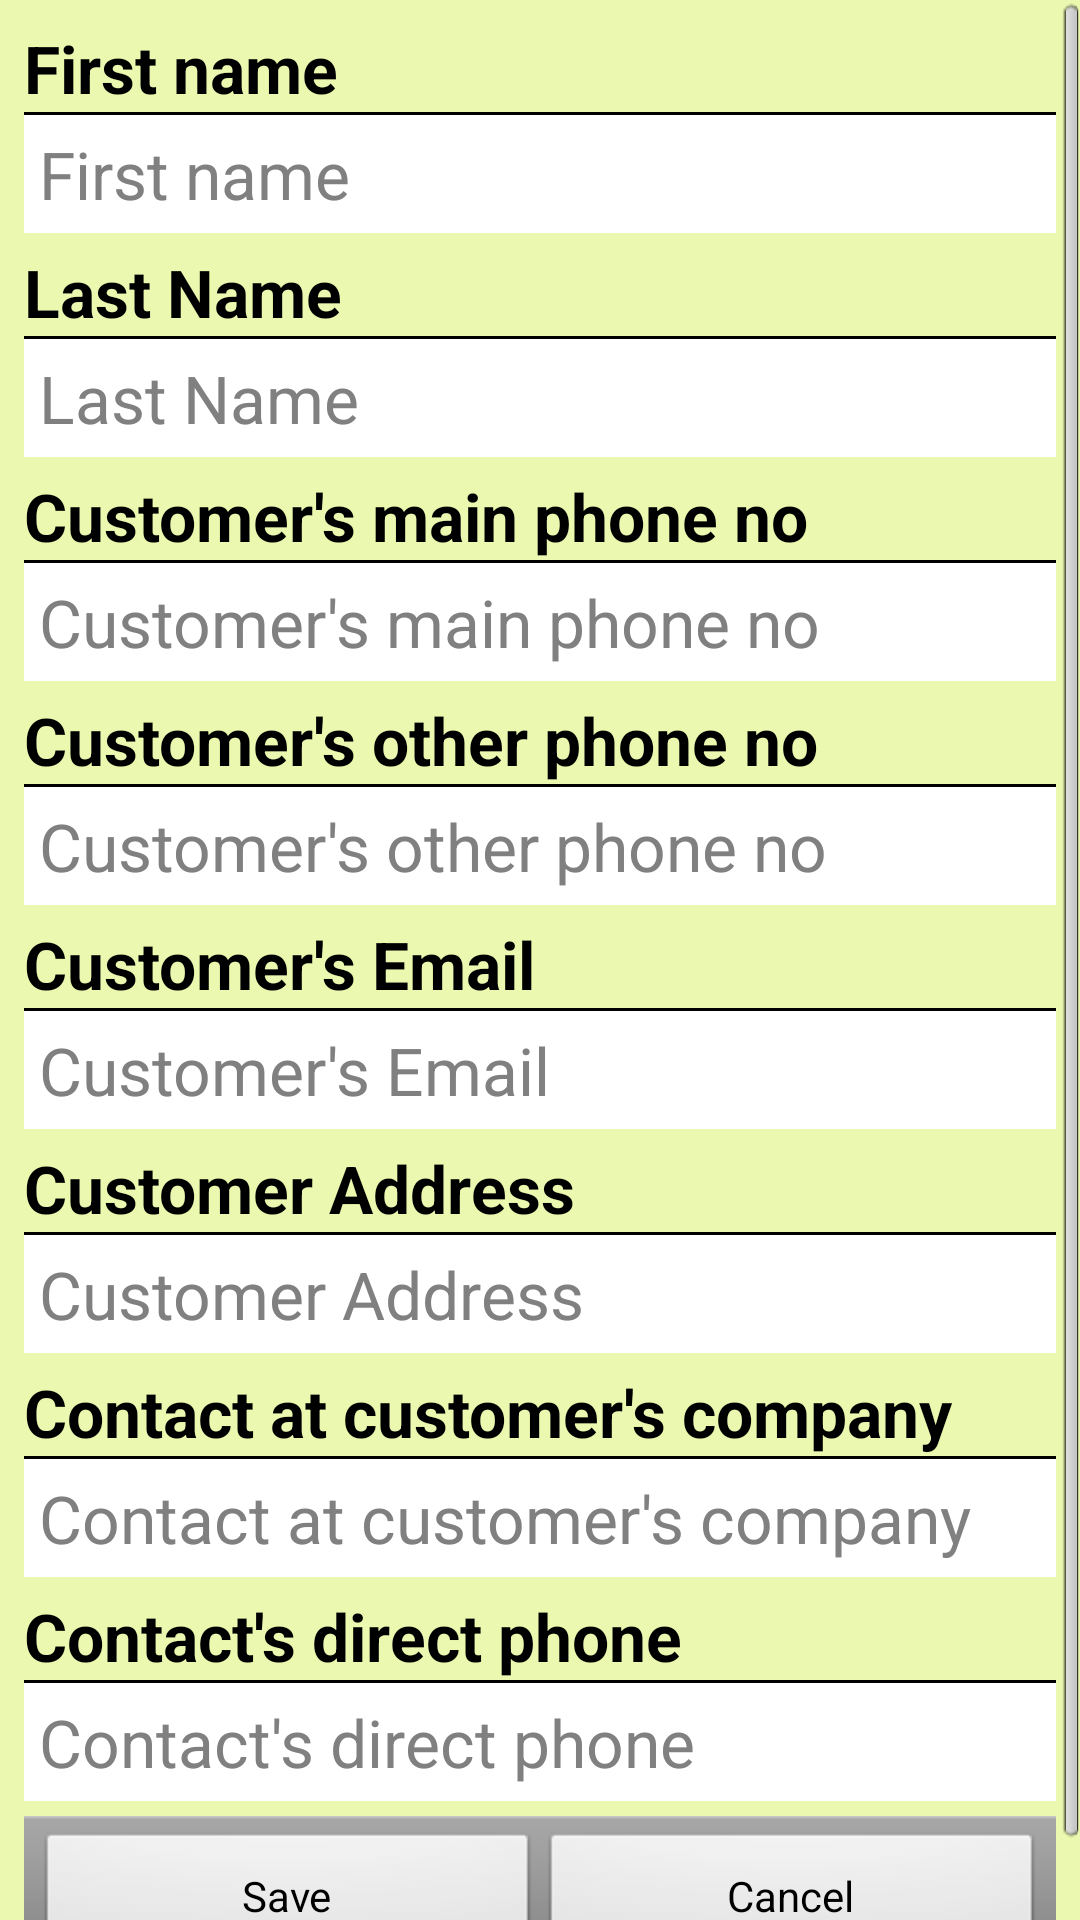

This screen was rendered from an Android layout file. Write that file and the resources it references.
<!-- AndroidManifest.xml: application theme AppTheme -->
<!-- res/layout/layout_customer_input.xml -->
<?xml version="1.0" encoding="utf-8"?>
 
<ScrollView xmlns:android="http://schemas.android.com/apk/res/android"
        android:layout_width="match_parent"
        android:layout_height="match_parent">
<LinearLayout 
    android:layout_width="match_parent"
    android:layout_height="wrap_content"
    android:orientation="vertical"
    android:padding="8dp" >
    <TextView style="@style/DisplayLabel"
        android:text="@string/customer_first_name_hint"/>
    <View style="@style/minorHr"/>
    <EditText style="@style/FormInputs"
	    android:id="@+id/customers_input_first_name"
	    android:hint="@string/customer_first_name_hint"
	    />
    <TextView style="@style/DisplayLabel"
        android:text="@string/customer_last_name_hint"/>
    <View style="@style/minorHr"/>
    <EditText style="@style/FormInputs"
	    android:id="@+id/customers_input_last_name"
	    android:hint="@string/customer_last_name_hint"
	    />
    <TextView style="@style/DisplayLabel"
        android:text="@string/customer_phone1_hint"/>
    <View style="@style/minorHr"/>
    <EditText style="@style/FormInputs"
	    android:id="@+id/customers_input_phone1"
	    android:hint="@string/customer_phone1_hint"
	    android:inputType="phone"
	    />
    <TextView style="@style/DisplayLabel"
        android:text="@string/customer_phone2_hint"/>
    <View style="@style/minorHr"/>
    <EditText style="@style/FormInputs"
	    android:id="@+id/customers_input_phone2"
	    android:hint="@string/customer_phone2_hint"
	    android:inputType="phone"
	    />
    <TextView style="@style/DisplayLabel"
        android:text="@string/customer_email_hint"/>
    <View style="@style/minorHr"/>
    <EditText style="@style/FormInputs"
	    android:id="@+id/customers_input_email"
	    android:hint="@string/customer_email_hint"
	    android:inputType="textEmailAddress"
	    />
    <TextView style="@style/DisplayLabel"
        android:text="@string/customer_address_hint"/>
    <View style="@style/minorHr"/>
    <EditText style="@style/FormInputs"
	    android:id="@+id/customers_input_address"
	    android:hint="@string/customer_address_hint"
	    />
    <TextView style="@style/DisplayLabel"
        android:text="@string/customer_contact_name_hint"/>
    <View style="@style/minorHr"/>
    <EditText style="@style/FormInputs"
	    android:id="@+id/customers_input_contact_name"
	    android:hint="@string/customer_contact_name_hint"
	    android:inputType="textPersonName"
	    />
    <TextView style="@style/DisplayLabel"
        android:text="@string/customer_contact_phone_hint"/>
    <View style="@style/minorHr"/>
    <EditText style="@style/FormInputs"
	    android:id="@+id/customers_input_contact_phone"
	    android:hint="@string/customer_contact_phone_hint"
	    android:inputType="phone"
	    />
    <LinearLayout 
        style="@android:style/ButtonBar"
        android:layout_width="match_parent"
        android:layout_height="wrap_content"
        android:orientation="horizontal"
        android:id="@+id/customers_edit_form_button_bar"
        >
        <Button style=""
            android:text="@string/save_button"
            android:layout_width="0dp"
            android:layout_weight="1"
            android:layout_height="wrap_content"
            android:onClick="saveRecordToDb"/>
        <Button style="" 
            android:text="@string/cancel_button"
            android:layout_width="0dp"
            android:layout_weight="1"
            android:layout_height="wrap_content"
            android:onClick="cancel"/>
        
    </LinearLayout>

</LinearLayout>
</ScrollView>
<!-- resources referenced by this layout -->
<resources>
  <string name="cancel_button">Cancel</string>
  <string name="customer_address_hint">Customer Address</string>
  <string name="customer_contact_name_hint">Contact at customer\'s company</string>
  <string name="customer_contact_phone_hint">Contact\'s direct phone</string>
  <string name="customer_email_hint">Customer\'s Email</string>
  <string name="customer_first_name_hint">First name</string>
  <string name="customer_last_name_hint">Last Name</string>
  <string name="customer_phone1_hint">Customer\'s main phone no</string>
  <string name="customer_phone2_hint">Customer\'s other phone no</string>
  <string name="save_button">Save</string>
  <style name="DisplayLabel" parent="@android:style/TextAppearance.DeviceDefault.Large">
  	    <item name="android:layout_width">wrap_content</item>
  	    <item name="android:textStyle">bold</item>
  	    <item name="android:layout_height">wrap_content</item>
  	</style>
  <style name="FormInputs">
  	    <item name="android:layout_width">match_parent</item>
  	    <item name="android:layout_height">wrap_content</item>
  	    <item name="android:inputType">textNoSuggestions</item>
  	    <item name="android:textSize">22sp</item>
  	    <item name="android:padding">5dp</item>
  	    <item name="android:layout_marginBottom">5dp</item>
  	</style>
  <style name="minorHr">
         <item name="android:layout_width">fill_parent</item>
  	   <item name="android:layout_height">1dp</item>       
     	   <item name="android:background">#000000</item>
      </style>
  <style name="AppTheme" parent="AppBaseTheme">
          <item name="android:actionBarStyle">@style/MyActionBar</item>
          <item name="android:windowBackground">@color/light_green_background</item>
          <item name="android:editTextBackground">@android:color/white</item>
          
          
      </style>
  <style name="AppBaseTheme" parent="android:Theme.Light">
          
      </style>
  <style name="MyActionBar" parent="@android:style/Widget.Holo.Light.ActionBar.Solid.Inverse">
  	    <item name="android:background">@drawable/green_action_bar_bg</item>
  	</style>
  <color name="light_green_background">#eaf9af</color>
  <!-- drawable green_action_bar_bg: png bitmap (drawable-xhdpi, 130867 bytes) -->
</resources>
